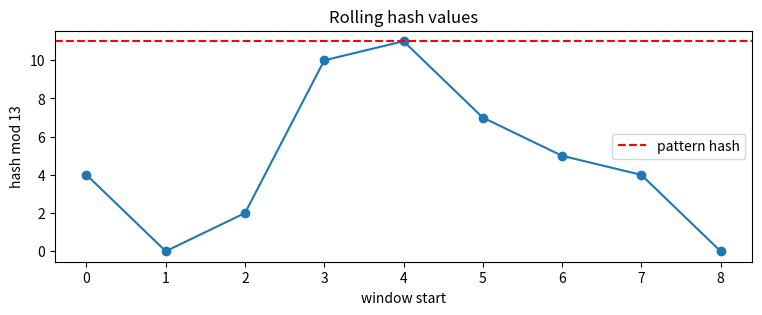
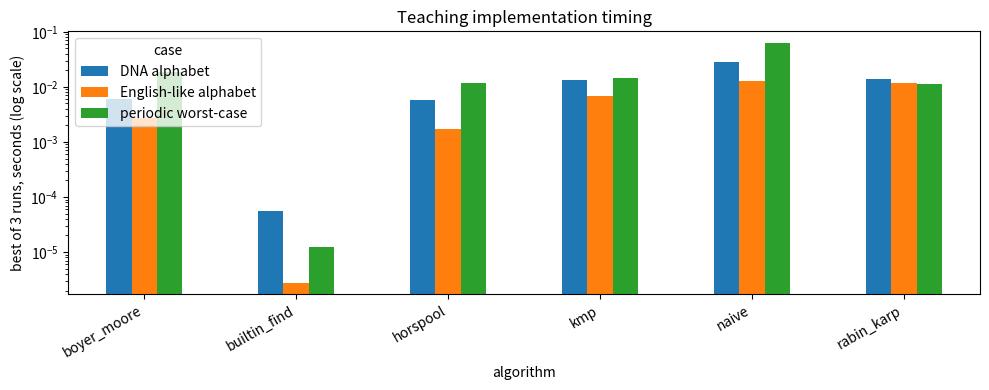

The script that saved these images, in order:
from collections import deque
from dataclasses import dataclass
import random
import string
import time

try:
    import pandas as pd
except Exception:
    pd = None

try:
    import matplotlib.pyplot as plt
except Exception:
    plt = None

try:
    import ipywidgets as widgets
    from IPython.display import HTML, display
    WIDGETS_AVAILABLE = True
except Exception:
    HTML = None
    display = print
    widgets = None
    WIDGETS_AVAILABLE = False

random.seed(42)


def require_non_empty(pattern):
    if pattern == "":
        raise ValueError("These teaching implementations require a non-empty pattern.")


def show_table(rows, columns=None):
    if pd is not None:
        return pd.DataFrame(rows, columns=columns)
    return rows


def highlight_alignment(text, pattern, start, compared=None, found=False):
    # Return a compact monospaced view of one alignment.
    compared = set(compared or [])
    marker = [" "] * len(text)
    for offset in range(len(pattern)):
        pos = start + offset
        if 0 <= pos < len(text):
            marker[pos] = "^" if offset in compared else "-"
    status = "found" if found else "checking"
    return "\n".join([
        f"text:    {text}",
        f"pattern: {' ' * start}{pattern}",
        f"         {''.join(marker)}",
        f"status:  {status}",
    ])


text = "MIT HARVARD OXFORD RRRRRTU RTU RTUUUU RTU ???"
pattern = "RTU"

text.find(pattern), text.index(pattern), text.rfind(pattern), pattern in text


def find_all_builtin(text, pattern, allow_overlap=True):
    require_non_empty(pattern)
    positions = []
    start = 0
    step = 1 if allow_overlap else len(pattern)
    while True:
        start = text.find(pattern, start)
        if start == -1:
            return positions
        positions.append(start)
        start += step


find_all_builtin(text, pattern)


def naive_search(text, pattern):
    require_non_empty(pattern)
    n, m = len(text), len(pattern)
    matches = []
    comparisons = 0
    trace = []

    for start in range(n - m + 1):
        compared = []
        for j in range(m):
            comparisons += 1
            compared.append(j)
            is_match = text[start + j] == pattern[j]
            trace.append({
                "start": start,
                "text_index": start + j,
                "pattern_index": j,
                "text_char": text[start + j],
                "pattern_char": pattern[j],
                "match": is_match,
            })
            if not is_match:
                break
        else:
            matches.append(start)

    return {"matches": matches, "comparisons": comparisons, "trace": trace}


result = naive_search(text, pattern)
result["matches"], result["comparisons"]


def naive_alignment_steps(text, pattern):
    require_non_empty(pattern)
    steps = []
    n, m = len(text), len(pattern)
    for start in range(n - m + 1):
        compared = []
        for j in range(m):
            compared.append(j)
            matched = text[start + j] == pattern[j]
            found = matched and j == m - 1
            steps.append({
                "start": start,
                "compared": tuple(compared),
                "found": found,
                "line": highlight_alignment(text, pattern, start, compared, found),
            })
            if not matched:
                break
    return steps


demo_text = "AAAAAB"
demo_pattern = "AAAB"
steps = naive_alignment_steps(demo_text, demo_pattern)
print(steps[0]["line"])


if WIDGETS_AVAILABLE:
    slider = widgets.IntSlider(value=0, min=0, max=len(steps) - 1, description="step")
    output = widgets.Output()

    def render_naive_step(change=None):
        with output:
            output.clear_output()
            print(steps[slider.value]["line"])

    slider.observe(render_naive_step, names="value")
    render_naive_step()
    display(slider, output)
else:
    for step in steps[:4]:
        print(step["line"])
        print()


def prefix_function(pattern):
    require_non_empty(pattern)
    pi = [0] * len(pattern)
    j = 0
    for i in range(1, len(pattern)):
        while j > 0 and pattern[i] != pattern[j]:
            j = pi[j - 1]
        if pattern[i] == pattern[j]:
            j += 1
        pi[i] = j
    return pi


for p in ["RTU", "aabaaa", "ababaca", "aaaaab"]:
    print(f"{p:8s} -> {prefix_function(p)}")


def kmp_search(text, pattern):
    require_non_empty(pattern)
    pi = prefix_function(pattern)
    matches = []
    comparisons = 0
    trace = []
    j = 0

    for i, char in enumerate(text):
        while j > 0 and char != pattern[j]:
            comparisons += 1
            old_j = j
            j = pi[j - 1]
            trace.append({
                "text_index": i,
                "pattern_index": old_j,
                "text_char": char,
                "pattern_char": pattern[old_j],
                "match": False,
                "fallback_to": j,
            })

        comparisons += 1
        if char == pattern[j]:
            trace.append({
                "text_index": i,
                "pattern_index": j,
                "text_char": char,
                "pattern_char": pattern[j],
                "match": True,
                "fallback_to": None,
            })
            j += 1
            if j == len(pattern):
                matches.append(i - len(pattern) + 1)
                j = pi[j - 1]
        else:
            trace.append({
                "text_index": i,
                "pattern_index": j,
                "text_char": char,
                "pattern_char": pattern[j],
                "match": False,
                "fallback_to": 0,
            })

    return {"matches": matches, "comparisons": comparisons, "trace": trace, "prefix": pi}


kmp_result = kmp_search(text, pattern)
kmp_result["matches"], kmp_result["comparisons"], kmp_result["prefix"]


def kmp_trace_table(text, pattern, limit=20):
    result = kmp_search(text, pattern)
    rows = []
    for step, item in enumerate(result["trace"][:limit]):
        rows.append({
            "step": step,
            "text_index": item["text_index"],
            "text_char": item["text_char"],
            "pattern_index": item["pattern_index"],
            "pattern_char": item["pattern_char"],
            "match": item["match"],
            "fallback_to": item["fallback_to"],
        })
    return show_table(rows)


kmp_trace_table("ababababaca", "ababaca")


def next_dfa_state(pattern, state, char):
    candidate = pattern[:state] + char
    for length in range(min(len(pattern), len(candidate)), -1, -1):
        if candidate.endswith(pattern[:length]):
            return length
    return 0


def build_dfa(pattern, alphabet=None):
    require_non_empty(pattern)
    alphabet = sorted(set(pattern) if alphabet is None else set(alphabet))
    return {
        state: {char: next_dfa_state(pattern, state, char) for char in alphabet}
        for state in range(len(pattern) + 1)
    }


def dfa_search(text, pattern, alphabet=None):
    alphabet = sorted(set(text) | set(pattern) if alphabet is None else set(alphabet))
    dfa = build_dfa(pattern, alphabet)
    state = 0
    matches = []
    trace = []
    for i, char in enumerate(text):
        state = dfa[state].get(char, 0)
        if state == len(pattern):
            matches.append(i - len(pattern) + 1)
        trace.append({"text_index": i, "char": char, "state": state})
    return {"matches": matches, "dfa": dfa, "trace": trace}


binary_pattern = "aaab"
binary_text = "baaabaaabaaab"
dfa_result = dfa_search(binary_text, binary_pattern, alphabet="ab")
show_table([
    {"state": state, **transitions}
    for state, transitions in dfa_result["dfa"].items()
])


show_table(dfa_result["trace"])


def bad_character_last_occurrence(pattern):
    require_non_empty(pattern)
    return {char: index for index, char in enumerate(pattern)}


def suffix_lengths(pattern):
    m = len(pattern)
    suffix = [0] * m
    suffix[m - 1] = m
    g = m - 1
    f = 0

    for i in range(m - 2, -1, -1):
        if i > g and suffix[i + m - 1 - f] < i - g:
            suffix[i] = suffix[i + m - 1 - f]
        else:
            if i < g:
                g = i
            f = i
            while g >= 0 and pattern[g] == pattern[g + m - 1 - f]:
                g -= 1
            suffix[i] = f - g
    return suffix


def good_suffix_table(pattern):
    require_non_empty(pattern)
    m = len(pattern)
    suffix = suffix_lengths(pattern)
    table = [m] * m
    j = 0

    for i in range(m - 1, -1, -1):
        if suffix[i] == i + 1:
            while j < m - 1 - i:
                if table[j] == m:
                    table[j] = m - 1 - i
                j += 1

    for i in range(m - 1):
        table[m - 1 - suffix[i]] = m - 1 - i

    return table


pattern_bm = "ANPANMAN"
show_table([
    {"index": i, "char": char, "good_suffix_shift": good_suffix_table(pattern_bm)[i]}
    for i, char in enumerate(pattern_bm)
])


def boyer_moore_search(text, pattern):
    require_non_empty(pattern)
    n, m = len(text), len(pattern)
    if m > n:
        return {"matches": [], "comparisons": 0, "trace": []}

    last = bad_character_last_occurrence(pattern)
    good_suffix = good_suffix_table(pattern)
    matches = []
    comparisons = 0
    trace = []
    start = 0

    while start <= n - m:
        j = m - 1
        compared = []
        while j >= 0 and pattern[j] == text[start + j]:
            comparisons += 1
            compared.append(j)
            j -= 1

        if j < 0:
            matches.append(start)
            trace.append({
                "start": start,
                "mismatch_index": None,
                "bad_char_shift": None,
                "good_suffix_shift": good_suffix[0] if m > 1 else 1,
                "shift": good_suffix[0] if m > 1 else 1,
                "found": True,
                "compared": tuple(compared),
            })
            start += good_suffix[0] if m > 1 else 1
        else:
            comparisons += 1
            compared.append(j)
            bad_char = text[start + j]
            bad_char_shift = j - last.get(bad_char, -1)
            suffix_shift = good_suffix[j]
            shift = max(1, bad_char_shift, suffix_shift)
            trace.append({
                "start": start,
                "mismatch_index": j,
                "bad_char": bad_char,
                "bad_char_shift": bad_char_shift,
                "good_suffix_shift": suffix_shift,
                "shift": shift,
                "found": False,
                "compared": tuple(compared),
            })
            start += shift

    return {"matches": matches, "comparisons": comparisons, "trace": trace}


bm_text = "HERE IS A SIMPLE EXAMPLE"
bm_pattern = "EXAMPLE"
bm_result = boyer_moore_search(bm_text, bm_pattern)
bm_result["matches"], bm_result["comparisons"]


def boyer_moore_trace_table(text, pattern):
    result = boyer_moore_search(text, pattern)
    rows = []
    for step, item in enumerate(result["trace"]):
        rows.append({
            "step": step,
            "alignment": item["start"],
            "mismatch_index": item["mismatch_index"],
            "bad_char": item.get("bad_char"),
            "bad_char_shift": item["bad_char_shift"],
            "good_suffix_shift": item["good_suffix_shift"],
            "chosen_shift": item["shift"],
            "found": item["found"],
        })
    return show_table(rows)


boyer_moore_trace_table(bm_text, bm_pattern)


bm_steps = [
    {
        "line": highlight_alignment(
            bm_text,
            bm_pattern,
            item["start"],
            item["compared"],
            item["found"],
        ),
        "shift": item["shift"],
    }
    for item in bm_result["trace"]
]

if WIDGETS_AVAILABLE:
    slider = widgets.IntSlider(value=0, min=0, max=len(bm_steps) - 1, description="step")
    output = widgets.Output()

    def render_bm_step(change=None):
        with output:
            output.clear_output()
            item = bm_steps[slider.value]
            print(item["line"])
            print(f"next shift: {item['shift']}")

    slider.observe(render_bm_step, names="value")
    render_bm_step()
    display(slider, output)
else:
    for item in bm_steps:
        print(item["line"])
        print(f"next shift: {item['shift']}")
        print()


def horspool_shift_table(pattern):
    require_non_empty(pattern)
    m = len(pattern)
    table = {char: m for char in set(pattern)}
    for index, char in enumerate(pattern[:-1]):
        table[char] = m - 1 - index
    return table


def horspool_search(text, pattern):
    require_non_empty(pattern)
    n, m = len(text), len(pattern)
    if m > n:
        return {"matches": [], "comparisons": 0, "trace": []}

    shifts = horspool_shift_table(pattern)
    matches = []
    comparisons = 0
    trace = []
    start = 0

    while start <= n - m:
        j = m - 1
        compared = []
        while j >= 0 and pattern[j] == text[start + j]:
            comparisons += 1
            compared.append(j)
            j -= 1
        if j < 0:
            matches.append(start)
            shift = shifts.get(text[start + m - 1], m)
            trace.append({"start": start, "shift": shift, "found": True, "compared": tuple(compared)})
            start += shift
        else:
            comparisons += 1
            compared.append(j)
            window_last = text[start + m - 1]
            shift = shifts.get(window_last, m)
            trace.append({
                "start": start,
                "window_last": window_last,
                "shift": shift,
                "found": False,
                "compared": tuple(compared),
            })
            start += shift

    return {"matches": matches, "comparisons": comparisons, "trace": trace}


horspool_search(bm_text, bm_pattern)["matches"]


def rabin_karp_search(text, pattern, base=256, modulus=1_000_000_007):
    require_non_empty(pattern)
    n, m = len(text), len(pattern)
    if m > n:
        return {"matches": [], "checks": 0, "hash_hits": 0, "trace": []}

    high_order = pow(base, m - 1, modulus)
    pattern_hash = 0
    window_hash = 0

    for i in range(m):
        pattern_hash = (base * pattern_hash + ord(pattern[i])) % modulus
        window_hash = (base * window_hash + ord(text[i])) % modulus

    matches = []
    checks = 0
    hash_hits = 0
    trace = []

    for start in range(n - m + 1):
        hash_match = pattern_hash == window_hash
        verified = False
        if hash_match:
            hash_hits += 1
            checks += m
            verified = text[start:start + m] == pattern
            if verified:
                matches.append(start)

        trace.append({
            "start": start,
            "window": text[start:start + m],
            "hash": window_hash,
            "hash_match": hash_match,
            "verified_match": verified,
        })

        if start < n - m:
            left = ord(text[start]) * high_order
            right = ord(text[start + m])
            window_hash = (base * (window_hash - left) + right) % modulus

    return {"matches": matches, "checks": checks, "hash_hits": hash_hits, "trace": trace}


rk_text = "the quick brown fox jumps over the lazy dog"
rk_pattern = "over"
rabin_karp_search(rk_text, rk_pattern)["matches"]


# A deliberately tiny modulus makes collisions easy to see.
collision_demo = rabin_karp_search("abracadabra", "cad", base=10, modulus=13)
show_table(collision_demo["trace"])


def plot_rolling_hashes(text, pattern, base=10, modulus=101):
    result = rabin_karp_search(text, pattern, base=base, modulus=modulus)
    starts = [item["start"] for item in result["trace"]]
    hashes = [item["hash"] for item in result["trace"]]
    pattern_hash = rabin_karp_search(pattern, pattern, base=base, modulus=modulus)["trace"][0]["hash"]

    if plt is None:
        return show_table(result["trace"])

    plt.figure(figsize=(9, 3))
    plt.plot(starts, hashes, marker="o")
    plt.axhline(pattern_hash, color="red", linestyle="--", label="pattern hash")
    plt.xlabel("window start")
    plt.ylabel(f"hash mod {modulus}")
    plt.title("Rolling hash values")
    plt.legend()
    plt.show()


plot_rolling_hashes("abracadabra", "cad", base=10, modulus=13)


def build_aho_corasick(patterns):
    if not patterns or any(pattern == "" for pattern in patterns):
        raise ValueError("Use one or more non-empty patterns.")

    trie = [{"next": {}, "fail": 0, "out": []}]
    for pattern in patterns:
        state = 0
        for char in pattern:
            if char not in trie[state]["next"]:
                trie[state]["next"][char] = len(trie)
                trie.append({"next": {}, "fail": 0, "out": []})
            state = trie[state]["next"][char]
        trie[state]["out"].append(pattern)

    queue = deque(trie[0]["next"].values())
    while queue:
        state = queue.popleft()
        for char, nxt in trie[state]["next"].items():
            queue.append(nxt)
            fail = trie[state]["fail"]
            while fail and char not in trie[fail]["next"]:
                fail = trie[fail]["fail"]
            trie[nxt]["fail"] = trie[fail]["next"].get(char, 0)
            trie[nxt]["out"].extend(trie[trie[nxt]["fail"]]["out"])

    return trie


def aho_corasick_search(text, patterns):
    trie = build_aho_corasick(patterns)
    state = 0
    matches = []
    for i, char in enumerate(text):
        while state and char not in trie[state]["next"]:
            state = trie[state]["fail"]
        state = trie[state]["next"].get(char, 0)
        for pattern in trie[state]["out"]:
            matches.append((i - len(pattern) + 1, pattern))
    return matches


aho_corasick_search("ushers", ["he", "she", "his", "hers"])


def assert_same_as_builtin(search_function, alphabet="abc", trials=500):
    for _ in range(trials):
        n = random.randint(1, 30)
        m = random.randint(1, 8)
        text = "".join(random.choice(alphabet) for _ in range(n))
        pattern = "".join(random.choice(alphabet) for _ in range(m))
        expected = find_all_builtin(text, pattern)
        actual = search_function(text, pattern)["matches"]
        assert actual == expected, (search_function.__name__, text, pattern, actual, expected)


for function in [naive_search, kmp_search, dfa_search, boyer_moore_search, horspool_search, rabin_karp_search]:
    assert_same_as_builtin(function)

"All smoke tests passed."


def first_builtin(text, pattern):
    return text.find(pattern)


def first_from_all(search_function):
    def wrapper(text, pattern):
        matches = search_function(text, pattern)["matches"]
        return matches[0] if matches else -1
    return wrapper


benchmark_functions = {
    "builtin_find": first_builtin,
    "naive": first_from_all(naive_search),
    "kmp": first_from_all(kmp_search),
    "boyer_moore": first_from_all(boyer_moore_search),
    "horspool": first_from_all(horspool_search),
    "rabin_karp": first_from_all(rabin_karp_search),
}


def time_function(func, text, pattern, repeat=3):
    best = float("inf")
    answer = None
    for _ in range(repeat):
        start = time.perf_counter()
        answer = func(text, pattern)
        best = min(best, time.perf_counter() - start)
    return best, answer


def benchmark_case(name, text, pattern):
    rows = []
    expected = text.find(pattern)
    for label, func in benchmark_functions.items():
        elapsed, answer = time_function(func, text, pattern)
        assert answer == expected, (label, answer, expected)
        rows.append({
            "case": name,
            "algorithm": label,
            "seconds": elapsed,
            "answer": answer,
        })
    return rows


dna_text = "".join(random.choice("ACGT") for _ in range(20_000)) + "GATTACA"
ascii_text = "".join(random.choice(string.ascii_lowercase + "     ") for _ in range(20_000)) + "needle"
periodic_text = "a" * 20_000 + "b"

benchmark_rows = []
benchmark_rows += benchmark_case("DNA alphabet", dna_text, "GATTACA")
benchmark_rows += benchmark_case("English-like alphabet", ascii_text, "needle")
benchmark_rows += benchmark_case("periodic worst-case", periodic_text, "aaaaab")

show_table(benchmark_rows)


def plot_benchmark(rows):
    if plt is None or pd is None:
        return rows
    df = pd.DataFrame(rows)
    pivot = df.pivot(index="algorithm", columns="case", values="seconds")
    pivot.plot(kind="bar", figsize=(10, 4), logy=True)
    plt.ylabel("best of 3 runs, seconds (log scale)")
    plt.title("Teaching implementation timing")
    plt.xticks(rotation=30, ha="right")
    plt.tight_layout()
    plt.show()


plot_benchmark(benchmark_rows)
